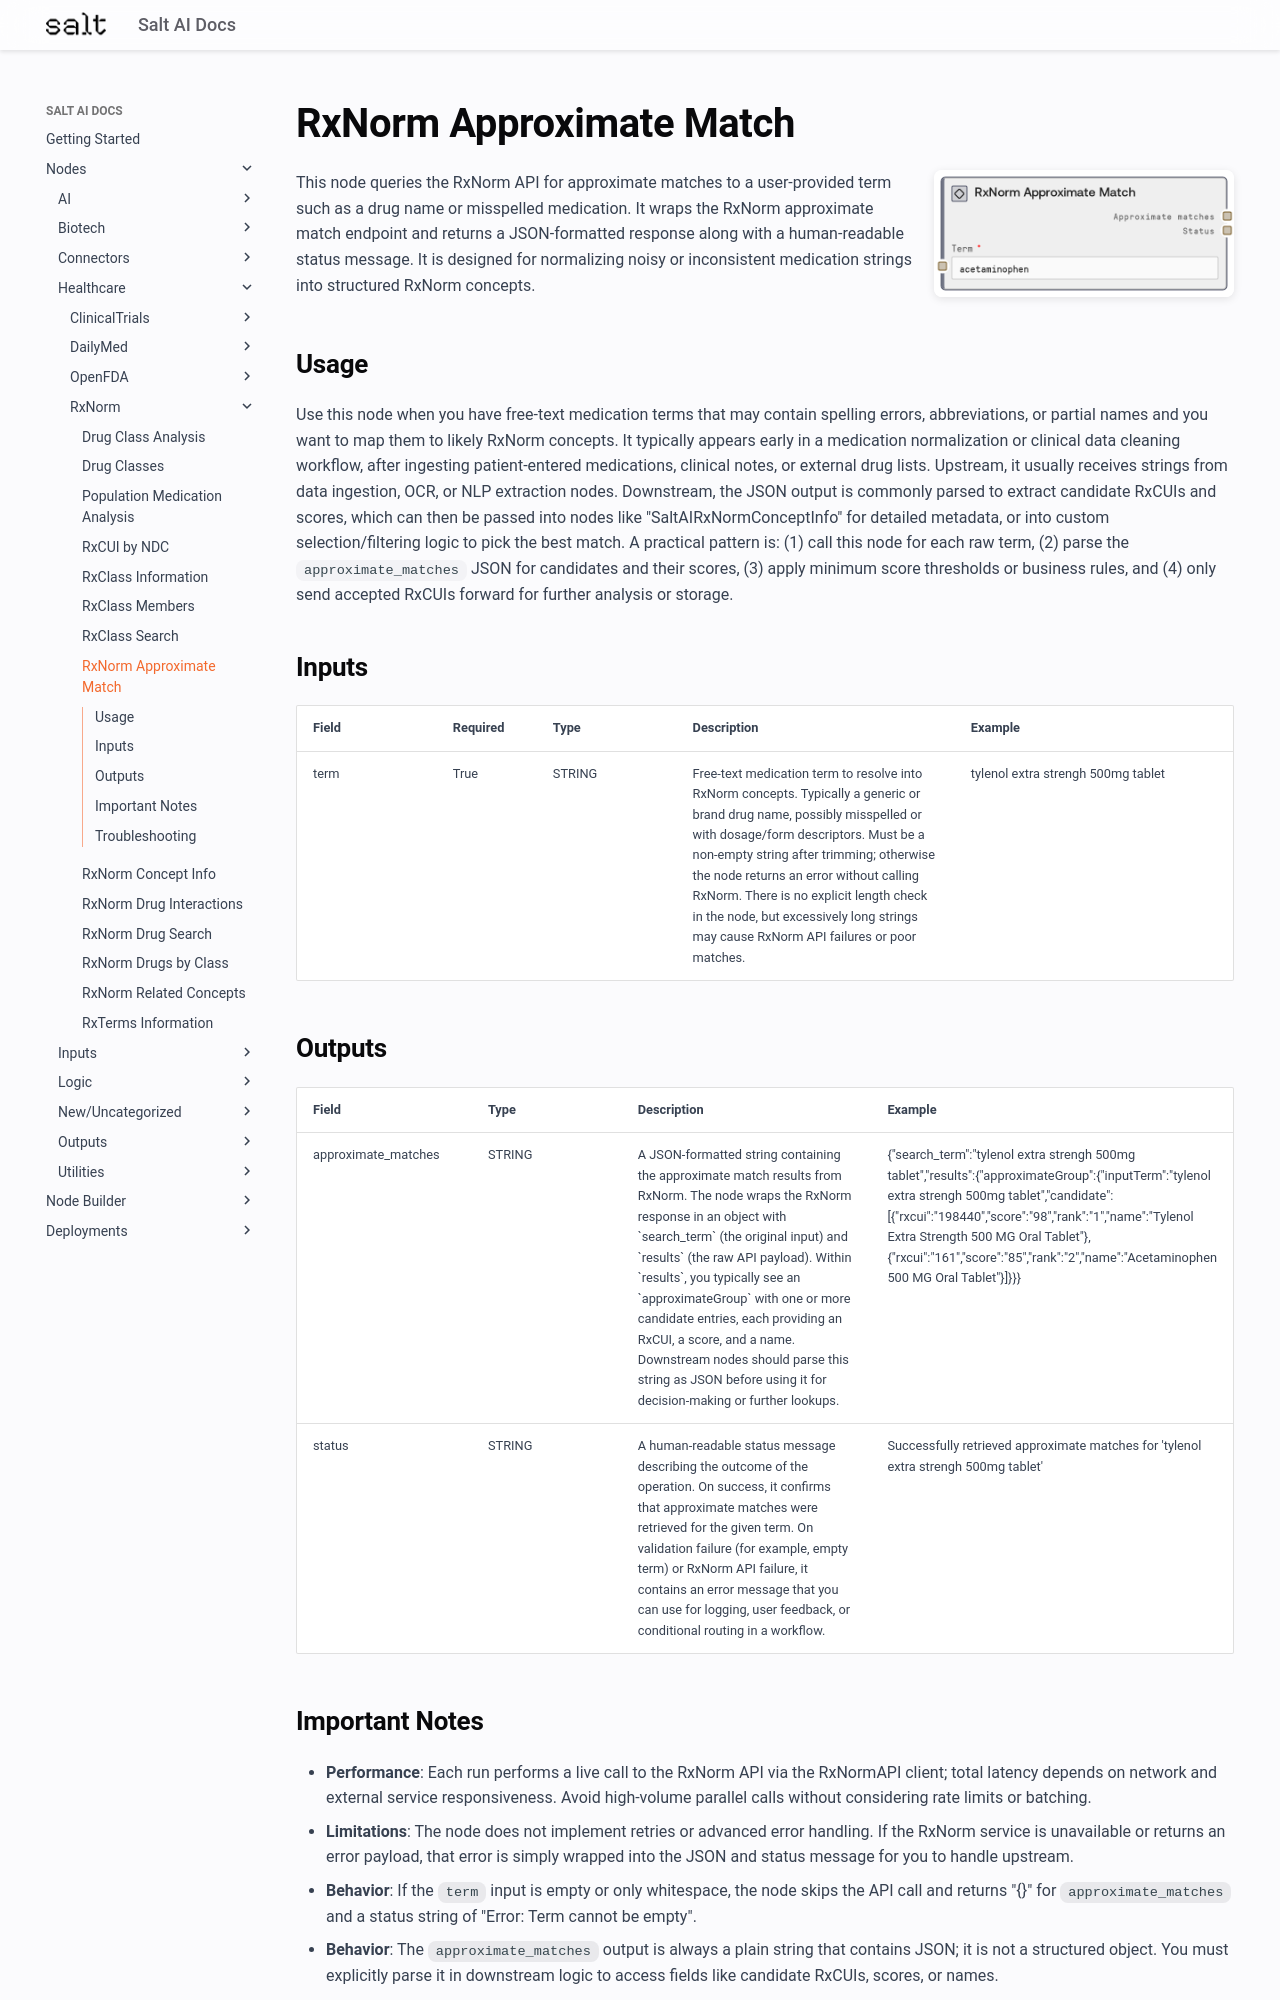

repository: get-salt-AI/SaltAI-Web-Docs · page: nodes/md/healthcare/rxnorm/saltairxnormapproximatematch/index.html · generator: mkdocs

# RxNorm Approximate Match

<div style="display: flex; gap: 20px; align-items: flex-start; margin-bottom: 20px;">
<div style="flex: 1; min-width: 0;">

This node queries the RxNorm API for approximate matches to a user-provided term such as a drug name or misspelled medication. It wraps the RxNorm approximate match endpoint and returns a JSON-formatted response along with a human-readable status message. It is designed for normalizing noisy or inconsistent medication strings into structured RxNorm concepts.

</div>
<div style="flex: 0 0 300px;"><img src="../../../../images/previews/healthcare/rxnorm/saltairxnormapproximatematch.png" alt="Preview" style="width: 100%; border-radius: 8px; box-shadow: 0 2px 8px rgba(0,0,0,0.1);" /></div>
</div>

## Usage

Use this node when you have free-text medication terms that may contain spelling errors, abbreviations, or partial names and you want to map them to likely RxNorm concepts. It typically appears early in a medication normalization or clinical data cleaning workflow, after ingesting patient-entered medications, clinical notes, or external drug lists. Upstream, it usually receives strings from data ingestion, OCR, or NLP extraction nodes. Downstream, the JSON output is commonly parsed to extract candidate RxCUIs and scores, which can then be passed into nodes like "SaltAIRxNormConceptInfo" for detailed metadata, or into custom selection/filtering logic to pick the best match. A practical pattern is: (1) call this node for each raw term, (2) parse the `approximate_matches` JSON for candidates and their scores, (3) apply minimum score thresholds or business rules, and (4) only send accepted RxCUIs forward for further analysis or storage.

## Inputs

<div style="overflow-x: auto;">
<table style="table-layout: fixed; width: 100%;">
<colgroup>
<col style="width: 15%;">
<col style="width: 10%;">
<col style="width: 15%;">
<col style="width: 30%;">
<col style="width: 30%;">
</colgroup>
<thead><tr><th>Field</th><th>Required</th><th>Type</th><th>Description</th><th>Example</th></tr></thead>
<tbody>
<tr><td style="word-wrap: break-word;">term</td><td>True</td><td style="word-wrap: break-word;">STRING</td><td style="word-wrap: break-word;">Free-text medication term to resolve into RxNorm concepts. Typically a generic or brand drug name, possibly misspelled or with dosage/form descriptors. Must be a non-empty string after trimming; otherwise the node returns an error without calling RxNorm. There is no explicit length check in the node, but excessively long strings may cause RxNorm API failures or poor matches.</td><td style="word-wrap: break-word;">tylenol extra strengh 500mg tablet</td></tr>
</tbody>
</table>
</div>

## Outputs

<div style="overflow-x: auto;">
<table style="table-layout: fixed; width: 100%;">
<colgroup>
<col style="width: 20%;">
<col style="width: 20%;">
<col style="width: 35%;">
<col style="width: 25%;">
</colgroup>
<thead><tr><th>Field</th><th>Type</th><th>Description</th><th>Example</th></tr></thead>
<tbody>
<tr><td style="word-wrap: break-word;">approximate_matches</td><td style="word-wrap: break-word;">STRING</td><td style="word-wrap: break-word;">A JSON-formatted string containing the approximate match results from RxNorm. The node wraps the RxNorm response in an object with `search_term` (the original input) and `results` (the raw API payload). Within `results`, you typically see an `approximateGroup` with one or more candidate entries, each providing an RxCUI, a score, and a name. Downstream nodes should parse this string as JSON before using it for decision-making or further lookups.</td><td style="word-wrap: break-word;">{"search_term":"tylenol extra strengh 500mg tablet","results":{"approximateGroup":{"inputTerm":"tylenol extra strengh 500mg tablet","candidate":[{"rxcui":"198440","score":"98","rank":"1","name":"Tylenol Extra Strength 500 MG Oral Tablet"},{"rxcui":"161","score":"85","rank":"2","name":"Acetaminophen 500 MG Oral Tablet"}]}}}</td></tr>
<tr><td style="word-wrap: break-word;">status</td><td style="word-wrap: break-word;">STRING</td><td style="word-wrap: break-word;">A human-readable status message describing the outcome of the operation. On success, it confirms that approximate matches were retrieved for the given term. On validation failure (for example, empty term) or RxNorm API failure, it contains an error message that you can use for logging, user feedback, or conditional routing in a workflow.</td><td style="word-wrap: break-word;">Successfully retrieved approximate matches for 'tylenol extra strengh 500mg tablet'</td></tr>
</tbody>
</table>
</div>
